The GitHub repository harsh-surya/Projects contains a labelled image folder "Dataset" with 8 categories: fist, next gesture, one finger, palm, previous gesture, swing, three fingers, two fingers. Examples follow, each with its label.

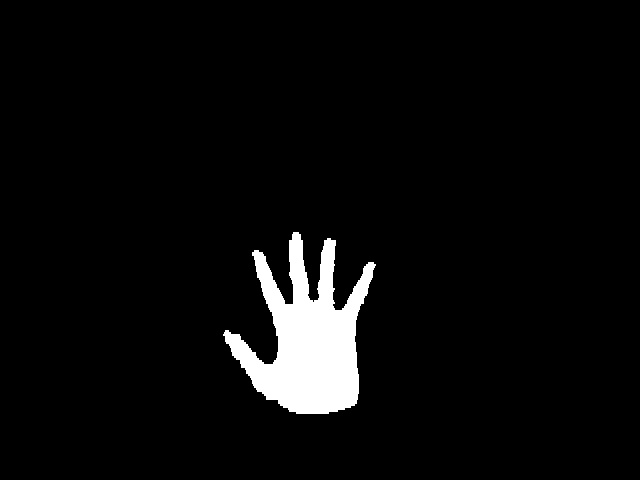
Label: palm

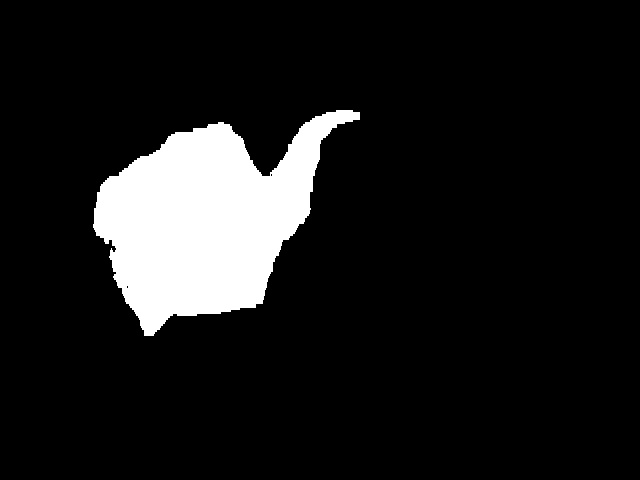
Label: next gesture

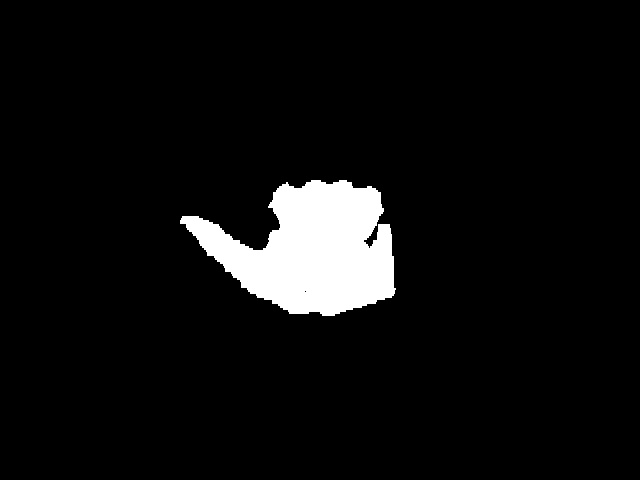
Label: previous gesture

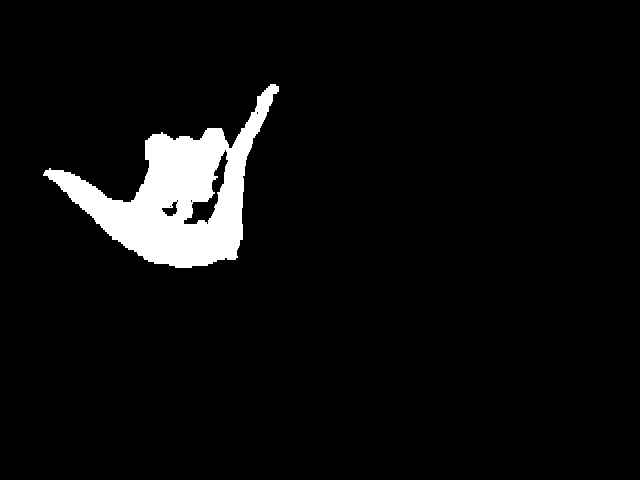
Label: swing

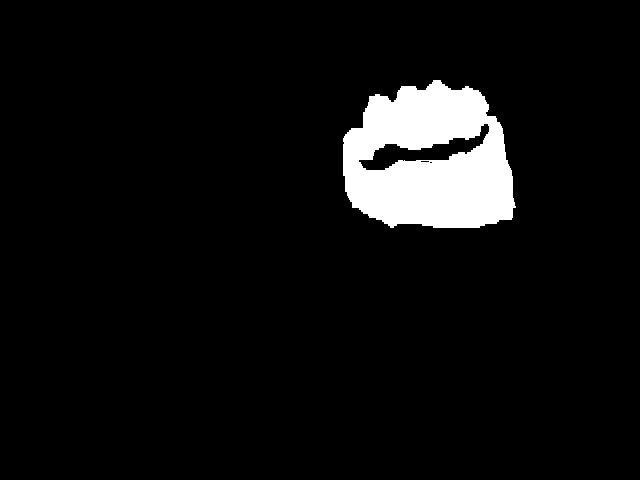
Label: fist

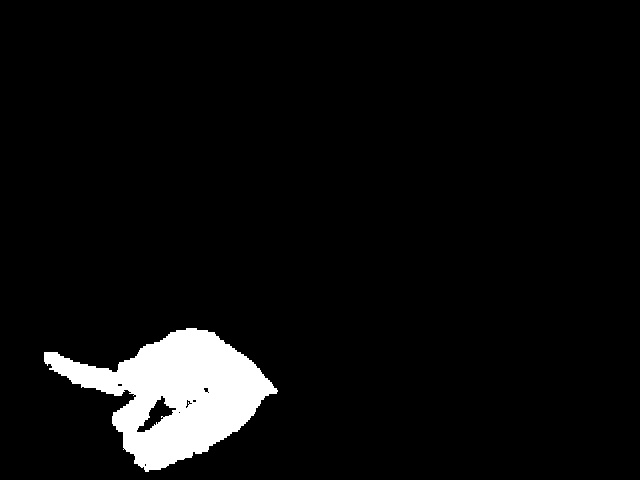
Label: one finger
